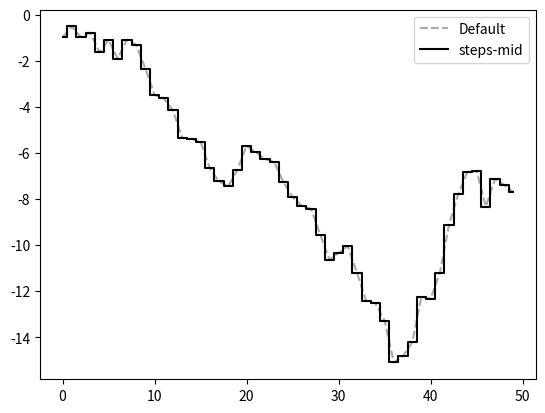

This figure's Python source:
import numpy as np
from numpy.random import randn
import matplotlib.pyplot as plt


def ex1():
    # plt.plot([1, 2, 3, 4], [10, 20, 30, 40])
    plt.plot([10, 20, 30, 40])
    plt.show()


def ex2():
    fig = plt.figure()
    sp1 = fig.add_subplot(2, 1, 1)
    sp1.plot([1, 2, 3, 4], [10, 20, 30, 40])

    sp2 = fig.add_subplot(2, 1, 2)
    sp2.plot([1, 2, 3, 4], [10, 20, 30, 40])

    plt.show()


def ex3():
    fig = plt.figure()

    sp1 = fig.add_subplot(2, 2, 1)
    sp1.plot(randn(50).cumsum(), 'k--')

    sp2 = fig.add_subplot(2, 2, 2)
    sp2.hist(randn(1000), bins=20, color='k', alpha=0.3)

    sp3 = fig.add_subplot(2, 2, 3)
    sp3.scatter(np.arange(100), np.arange(100) + 3 * randn(100))

    plt.show()


def ex4():
    fig, subplots = plt.subplots(2, 2)

    subplots[0, 0].plot(randn(50).cumsum(), 'k--')
    subplots[0, 1].hist(randn(100), bins=20, color='k', alpha=0.3)
    subplots[1, 0].scatter(np.arange(100), np.arange(100) + 3 * randn(100))

    plt.show()


def ex5():
    fig, subplots = plt.subplots(1, 1)
    subplots.plot([10, 20, 30, 40])

    plt.show()


def ex6():
    fig, subplots = plt.subplots(2, 2)
    for i in range(2):
        for j in range(2):
            subplots[i,j].hist(randn(100), bins=20, color='k', alpha=0.3)

    plt.subplots_adjust(wspace=0, hspace=0)
    plt.show()


def ex7():
    fig, subplots = plt.subplots(1,1)
    subplots.plot([1,2,3,4], [10,20,30,40], 'ko-')
    plt.show()


def ex8():
    fig, subplots = plt.subplots(1, 1)
    subplots.plot([1, 2, 3, 4], [10, 20, 30, 40], color='k', marker='o', linestyle='-')
    plt.show()


def ex9():
    fig, subplots = plt.subplots(1, 1)
    subplots.plot(randn(50).cumsum(), color='#34ff22', marker='o', linestyle='-')
    plt.show()


def ex10():
    data = randn(50).cumsum()

    fig, subplots = plt.subplots(1, 1)
    subplots.plot(data, color='#aaaaaa', linestyle='--', label='Default')
    subplots.plot(data, 'k-', drawstyle='steps-mid', label='steps-mid')

    plt.legend(loc='best')
    plt.show()


if __name__ == '__main__':
    # ex1()
    # ex2()
    # ex3()
    # ex4()
    # ex5()
    # ex6()
    # ex7()
    # ex8()
    # ex9()
     ex10()